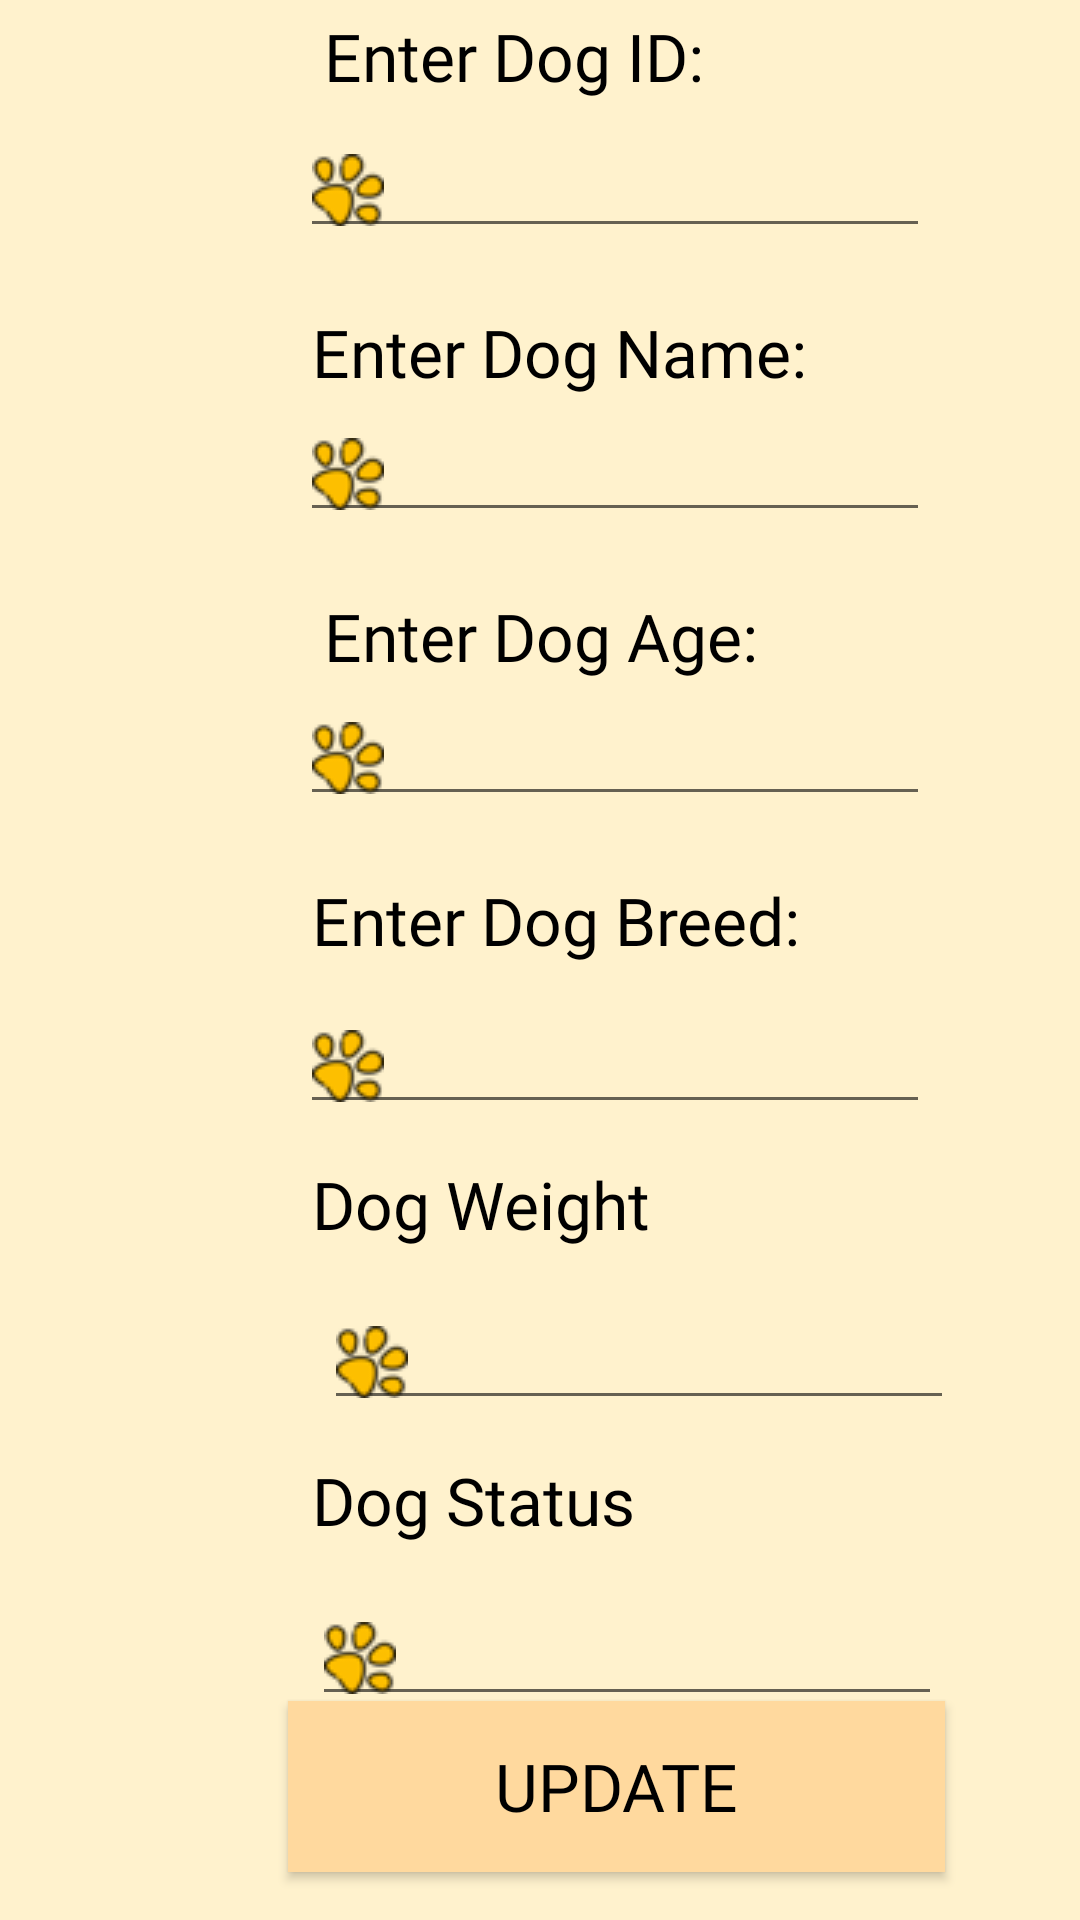

Write the Android layout XML for this screen, with the resource values it uses.
<!-- AndroidManifest.xml: application theme Theme.IT193Project -->
<!-- res/layout/activity_update_dogs.xml -->
<?xml version="1.0" encoding="utf-8"?>
<androidx.constraintlayout.widget.ConstraintLayout xmlns:android="http://schemas.android.com/apk/res/android"
    xmlns:app="http://schemas.android.com/apk/res-auto"
    xmlns:tools="http://schemas.android.com/tools"
    android:layout_width="match_parent"
    android:layout_height="match_parent"
    android:background="@color/color_bg"
    tools:context=".UpdateDogsActivity">

    <androidx.appcompat.widget.AppCompatButton
        android:id="@+id/form_buttonAdd"
        android:layout_width="219dp"
        android:layout_height="57dp"
        android:layout_marginStart="96dp"
        android:layout_marginBottom="16dp"
        android:text="Update"
        android:background="@color/color_button"
        android:fontFamily="@font/pronova"
        android:textColor="@color/black"
        android:textSize="22sp"
        app:layout_constraintBottom_toBottomOf="parent"
        app:layout_constraintStart_toStartOf="parent" />

    <EditText
        android:id="@+id/form_textFieldDogStatus"
        android:layout_width="wrap_content"
        android:layout_height="wrap_content"
        android:layout_marginStart="104dp"
        android:layout_marginTop="16dp"
        android:drawableLeft="@drawable/paws"
        android:ems="10"
        android:inputType="textPersonName"
        android:text=""
        android:textColor="@color/black"
        android:textSize="18sp"
        app:layout_constraintStart_toStartOf="parent"
        app:layout_constraintTop_toBottomOf="@+id/textView4" />

    <EditText
        android:id="@+id/form_textFieldDogWeight"
        android:layout_width="wrap_content"
        android:layout_height="wrap_content"
        android:layout_marginStart="108dp"
        android:layout_marginTop="16dp"
        android:drawableLeft="@drawable/paws"
        android:ems="10"
        android:inputType="number"
        android:text=""
        android:textColor="@color/black"
        android:textSize="18sp"
        app:layout_constraintStart_toStartOf="parent"
        app:layout_constraintTop_toBottomOf="@+id/textView3" />

    <EditText
        android:id="@+id/form_textFieldDogAge"
        android:layout_width="wrap_content"
        android:layout_height="wrap_content"
        android:layout_marginStart="100dp"
        android:layout_marginTop="4dp"
        android:drawableLeft="@drawable/paws"
        android:ems="10"
        android:inputType="number"
        android:textColor="@color/black"
        android:textSize="18sp"
        app:layout_constraintStart_toStartOf="parent"
        app:layout_constraintTop_toBottomOf="@+id/textView5" />

    <TextView
        android:id="@+id/textView"
        android:layout_width="wrap_content"
        android:layout_height="wrap_content"
        android:layout_marginStart="104dp"
        android:layout_marginTop="20dp"
        android:fontFamily="@font/monblack"
        android:text="Enter Dog Name: "
        android:textColor="@color/black"
        android:textSize="22sp"
        app:layout_constraintStart_toStartOf="parent"
        app:layout_constraintTop_toBottomOf="@+id/form_textFieldDogID" />

    <TextView
        android:id="@+id/textView3"
        android:layout_width="wrap_content"
        android:layout_height="wrap_content"
        android:layout_marginStart="104dp"
        android:layout_marginTop="12dp"
        android:fontFamily="@font/monblack"
        android:text="Dog Weight"
        android:textColor="@color/black"
        android:textSize="22sp"
        app:layout_constraintStart_toStartOf="parent"
        app:layout_constraintTop_toBottomOf="@+id/form_textFieldDogBreed" />

    <TextView
        android:id="@+id/textView2"
        android:layout_width="wrap_content"
        android:layout_height="wrap_content"
        android:layout_marginStart="104dp"
        android:layout_marginTop="20dp"
        android:fontFamily="@font/monblack"
        android:text="Enter Dog Breed: "
        android:textColor="@color/black"
        android:textSize="22sp"
        app:layout_constraintStart_toStartOf="parent"
        app:layout_constraintTop_toBottomOf="@+id/form_textFieldDogAge" />

    <TextView
        android:id="@+id/textView5"
        android:layout_width="wrap_content"
        android:layout_height="wrap_content"
        android:layout_marginStart="108dp"
        android:layout_marginTop="20dp"
        android:fontFamily="@font/monblack"
        android:text="Enter Dog Age: "
        android:textColor="@color/black"
        android:textSize="22sp"
        app:layout_constraintStart_toStartOf="parent"
        app:layout_constraintTop_toBottomOf="@+id/form_textFieldDogName" />

    <TextView
        android:id="@+id/textView4"
        android:layout_width="wrap_content"
        android:layout_height="wrap_content"
        android:layout_marginStart="104dp"
        android:layout_marginTop="12dp"
        android:fontFamily="@font/monblack"
        android:text="Dog Status"
        android:textColor="@color/black"
        android:textSize="22sp"
        app:layout_constraintStart_toStartOf="parent"
        app:layout_constraintTop_toBottomOf="@+id/form_textFieldDogWeight" />

    <EditText
        android:id="@+id/form_textFieldDogID"
        android:layout_width="wrap_content"
        android:layout_height="wrap_content"
        android:layout_marginStart="100dp"
        android:layout_marginTop="8dp"
        android:drawableLeft="@drawable/paws"
        android:ems="10"
        android:inputType="number"
        android:textColor="@color/black"
        android:textSize="18sp"
        app:layout_constraintStart_toStartOf="parent"
        app:layout_constraintTop_toBottomOf="@+id/textView6" />

    <EditText
        android:id="@+id/form_textFieldDogBreed"
        android:layout_width="wrap_content"
        android:layout_height="wrap_content"
        android:layout_marginStart="100dp"
        android:layout_marginTop="12dp"
        android:drawableLeft="@drawable/paws"
        android:ems="10"
        android:inputType="textPersonName"
        android:textColor="@color/black"
        android:textSize="18sp"
        app:layout_constraintStart_toStartOf="parent"
        app:layout_constraintTop_toBottomOf="@+id/textView2" />

    <EditText
        android:id="@+id/form_textFieldDogName"
        android:layout_width="wrap_content"
        android:layout_height="wrap_content"
        android:layout_marginStart="100dp"
        android:layout_marginTop="4dp"
        android:drawableLeft="@drawable/paws"
        android:ems="10"
        android:inputType="textPersonName"
        android:textColor="@color/black"
        android:textSize="18sp"
        app:layout_constraintStart_toStartOf="parent"
        app:layout_constraintTop_toBottomOf="@+id/textView" />

    <TextView
        android:id="@+id/textView6"
        android:layout_width="wrap_content"
        android:layout_height="wrap_content"
        android:layout_marginStart="108dp"
        android:layout_marginTop="4dp"
        android:fontFamily="@font/monblack"
        android:text="Enter Dog ID:"
        android:textColor="@color/black"
        android:textSize="22sp"
        app:layout_constraintStart_toStartOf="parent"
        app:layout_constraintTop_toTopOf="parent" />

</androidx.constraintlayout.widget.ConstraintLayout>
<!-- resources referenced by this layout -->
<resources>
  <color name="black">#FF000000</color>
  <color name="color_bg">#fff2cd</color>
  <color name="color_button">#ffd99e</color>
  <!-- drawable paws: png bitmap (drawable, 1576 bytes) -->
  <style name="Theme.IT193Project" parent="Theme.MaterialComponents.DayNight.DarkActionBar">
          
          <item name="colorPrimary">@color/purple_500</item>
          <item name="colorPrimaryVariant">@color/purple_700</item>
          <item name="colorOnPrimary">@color/white</item>
          
          <item name="colorSecondary">@color/teal_200</item>
          <item name="colorSecondaryVariant">@color/teal_700</item>
          <item name="colorOnSecondary">@color/black</item>
          
          <item name="android:statusBarColor">?attr/colorPrimaryVariant</item>
          
      </style>
  <color name="purple_500">#FF6200EE</color>
  <color name="purple_700">#FF3700B3</color>
  <color name="white">#FFFFFFFF</color>
  <color name="teal_200">#FF03DAC5</color>
  <color name="teal_700">#FF018786</color>
</resources>
